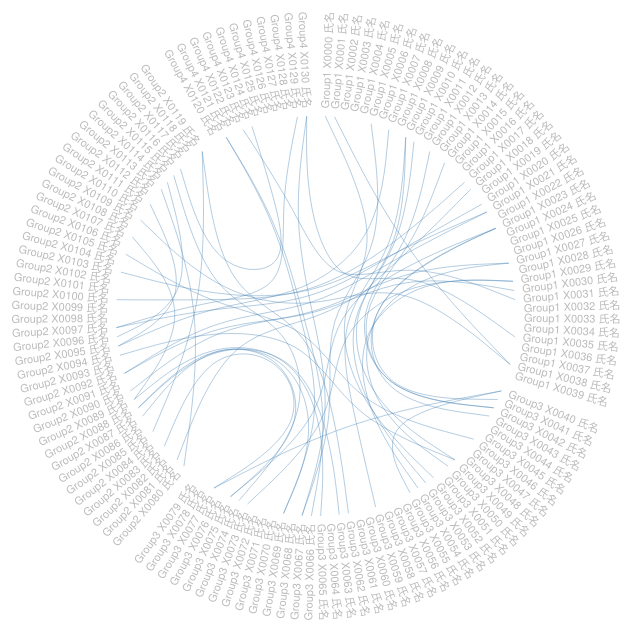
D3 v3 page, settled after 480 driven frames (8 s of simulated time); the page loaded 1 data file(s).



var wwidth = $(window).width(),
    wheight = $(window).height(),
    diameter = wheight/1.2,
    radius = diameter / 2,
    innerRadius = radius - 120,
    width = wwidth,
    height = wheight,
    translate_x = wwidth/2,
    translate_y = wheight/2;

var cluster = d3.layout.cluster()
    .size([360, innerRadius])
    .sort(null)
    .value(function(d) { return d.size; });

var bundle = d3.layout.bundle();

var line = d3.svg.line.radial()
    .interpolate("bundle")
    .tension(.75)
    .radius(function(d) { return d.y; })
    .angle(function(d) { return d.x / 180 * Math.PI; });

var svg = d3.select("body").append("svg")
    .attr("width", width)
    .attr("height", height)
  .append("g")
    .attr("transform", "translate(" + translate_x + "," + translate_y + ")");

var link = svg.append("g").selectAll(".link"),
    node = svg.append("g").selectAll(".node");

d3.json("TalkDataSample1.json", function(error, classes) {
  var nodes = cluster.nodes(packageHierarchy(classes)),
      links = packageImports(nodes);

  link = link
      .data(bundle(links))
    .enter().append("path")
      .each(function(d) { d.source = d[0], d.target = d[d.length - 1]; })
      .attr("class", "link")
      .attr("d", line);

  node = node
      .data(nodes.filter(function(n) { return !n.children; }))
    .enter().append("text")
      .attr("class", "node")
      .attr("dy", ".31em")
      .attr("transform", function(d) { return "rotate(" + (d.x - 90) + ")translate(" + (d.y + 8) + ",0)" + (d.x < 180 ? "" : "rotate(180)"); })
      .style("text-anchor", function(d) { return d.x < 180 ? "start" : "end"; })
      .text(function(d) { return d.key; })
      .on("mouseover", mouseovered)
      .on("mouseout", mouseouted);
});

function mouseovered(d) {
  node
      .each(function(n) { n.target = n.source = false; });

  link
      .classed("link--target", function(l) { if (l.target === d) return l.source.source = true; })
      .classed("link--source", function(l) { if (l.source === d) return l.target.target = true; })
    .filter(function(l) { return l.target === d || l.source === d; })
      .each(function() { this.parentNode.appendChild(this); });

  node
      .classed("node--target", function(n) { return n.target; })
      .classed("node--source", function(n) { return n.source; });
}

function mouseouted(d) {
  link
      .classed("link--target", false)
      .classed("link--source", false);

  node
      .classed("node--target", false)
      .classed("node--source", false);
}

d3.select(self.frameElement).style("height", diameter + "px");

// Lazily construct the package hierarchy from class names.
function packageHierarchy(classes) {
  var map = {};

  function find(name, data) {
    var node = map[name], i;
    if (!node) {
      node = map[name] = data || {name: name, children: []};
      if (name.length) {
        node.parent = find(name.substring(0, i = name.lastIndexOf(".")));
        node.parent.children.push(node);
        node.key = name.substring(i + 1);
      }
    }
    return node;
  }

  classes.forEach(function(d) {
    find(d.name, d);
  });

  return map[""];
}

// Return a list of imports for the given array of nodes.
function packageImports(nodes) {
  var map = {},
      imports = [];

  // Compute a map from name to node.
  nodes.forEach(function(d) {
    map[d.name] = d;
  });

  // For each import, construct a link from the source to target node.
  nodes.forEach(function(d) {
    if (d.imports) d.imports.forEach(function(i) {
      imports.push({source: map[d.name], target: map[i]});
    });
  });

  return imports;
}



### data: TalkDataSample1.json
[
 {
  "name": "Group1.Group1 X0000 氏名",
  "imports": [
   "Group3.Group3 X0052 氏名"
  ]
 },
 {
  "name": "Group1.Group1 X0001 氏名",
  "imports": []
 },
 {
  "name": "Group1.Group1 X0002 氏名",
  "imports": []
 },
 {
  "name": "Group1.Group1 X0003 氏名",
  "imports": []
 },
 {
  "name": "Group1.Group1 X0004 氏名",
  "imports": []
 },
 {
  "name": "Group1.Group1 X0005 氏名",
  "imports": []
 },
 {
  "name": "Group1.Group1 X0006 氏名",
  "imports": []
 },
 {
  "name": "Group1.Group1 X0007 氏名",
  "imports": [
   "Group2.Group2 X0095 氏名"
  ]
 },
 "... 123 more items"
]